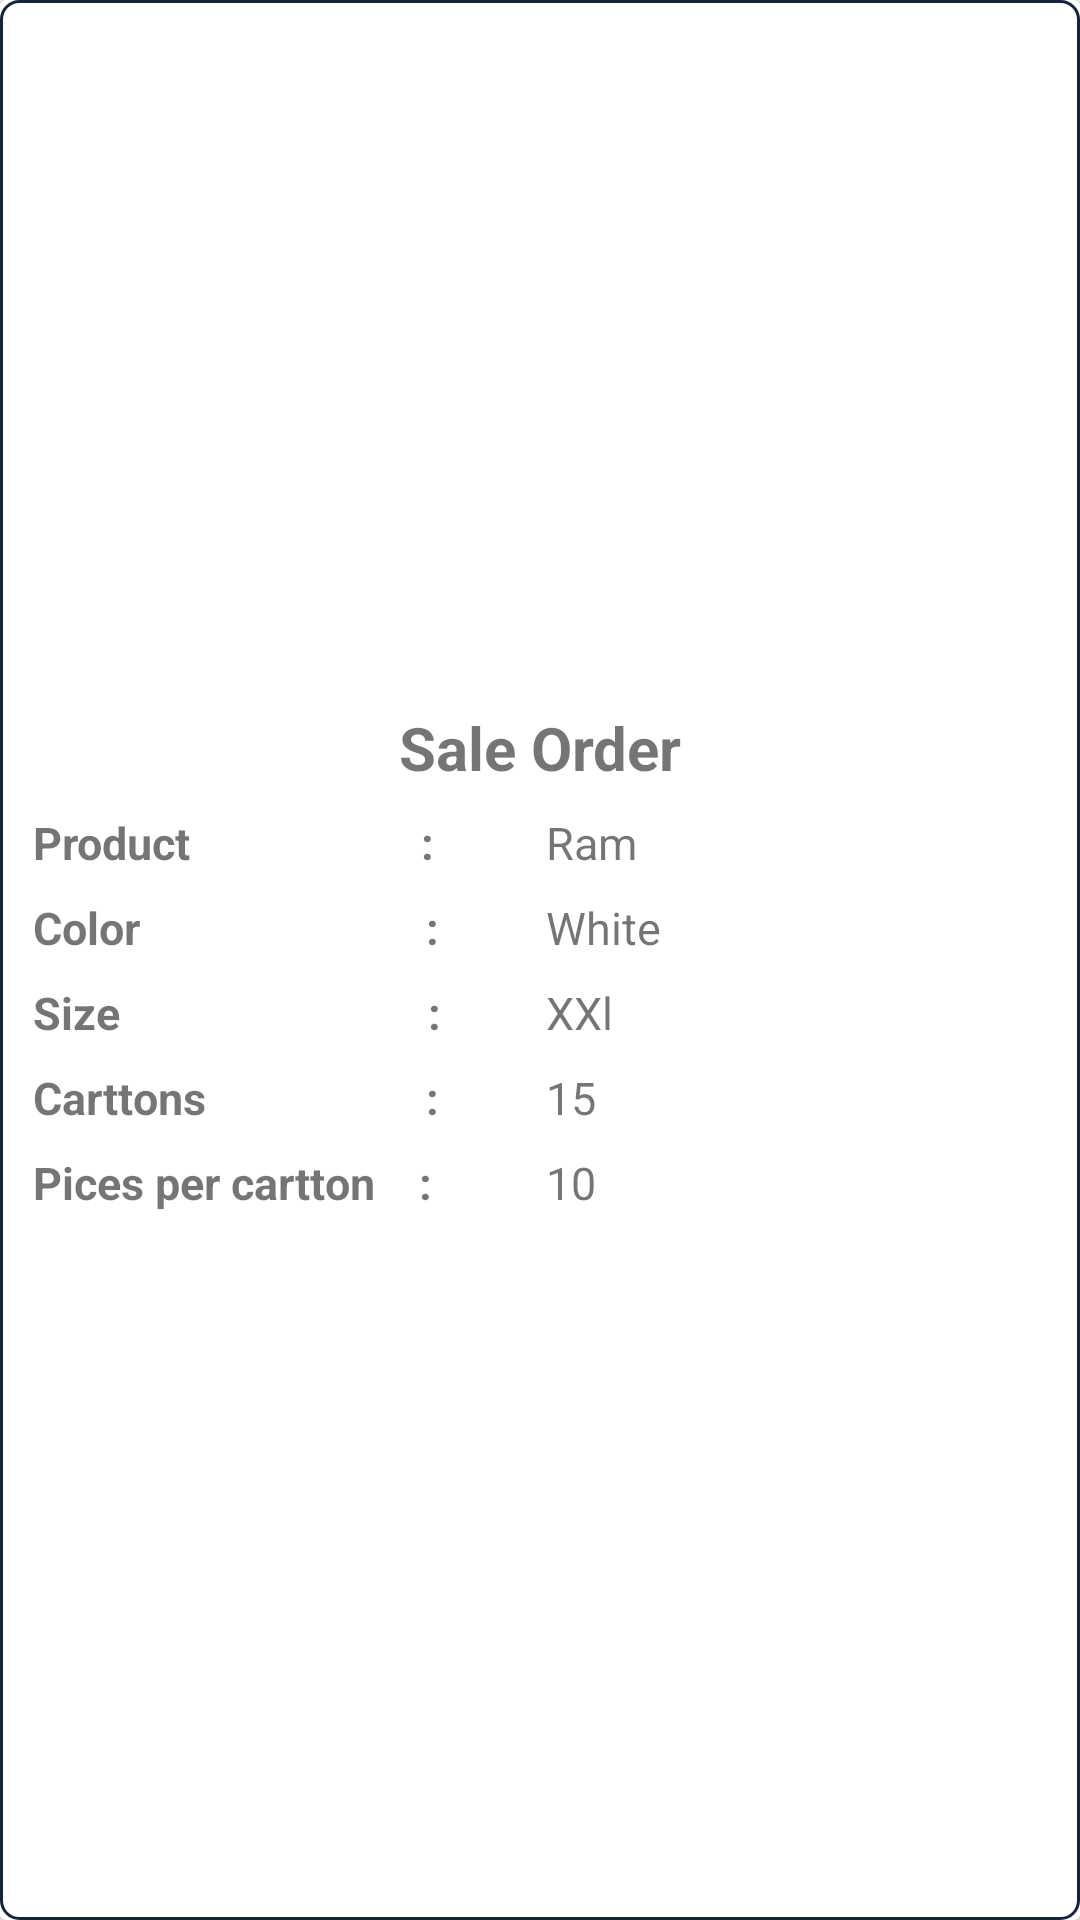

Produce the Android XML layout that renders to this screen, including the resource entries it uses.
<!-- AndroidManifest.xml: application theme AppTheme -->
<!-- res/layout/dispatchsingle.xml -->
<?xml version="1.0" encoding="utf-8"?>
<android.support.v7.widget.CardView xmlns:android="http://schemas.android.com/apk/res/android"
    android:layout_width="match_parent"
    android:layout_height="wrap_content"
    android:layout_marginLeft="8dp"
    android:layout_marginTop="4dp"
    android:layout_marginRight="8dp"
    android:layout_marginBottom="2dp"
    android:orientation="vertical"
    android:weightSum="3">

    <LinearLayout
        android:id="@+id/hostpital_ll"
        android:layout_width="match_parent"
        android:layout_height="match_parent"
        android:clickable="true"
        android:foreground="?android:attr/selectableItemBackground"
        android:orientation="horizontal">


        <LinearLayout
            android:layout_width="match_parent"
            android:layout_height="match_parent"
            android:background="@drawable/border"
            android:gravity="center"
            android:orientation="vertical"
            android:weightSum="5">

            <TextView
                android:layout_width="match_parent"
                android:layout_height="wrap_content"
                android:gravity="center"
                android:text="Sale Order"
                android:textSize="20dp"
                android:textStyle="bold" />

            <LinearLayout
                android:layout_width="match_parent"
                android:layout_height="wrap_content"
                android:layout_marginLeft="10dp"
                android:layout_marginTop="8dp"
                android:layout_marginRight="8dp"
                android:orientation="horizontal"
                android:weightSum="2">

                <TextView
                    android:layout_width="match_parent"
                    android:layout_height="match_parent"
                    android:layout_weight="1"
                    android:gravity="center|start"
                    android:text="Product                     :"
                    android:textSize="15dp"
                    android:textStyle="bold" />

                <TextView
                    android:id="@+id/product"
                    android:layout_width="match_parent"
                    android:layout_height="match_parent"
                    android:layout_weight="1"
                    android:gravity="center|start"
                    android:text="Ram"
                    android:textSize="15dp" />

            </LinearLayout>
            <LinearLayout
                android:layout_width="match_parent"
                android:layout_height="wrap_content"
                android:layout_marginLeft="10dp"
                android:layout_marginTop="8dp"
                android:layout_marginRight="8dp"
                android:orientation="horizontal"
                android:weightSum="2">

                <TextView
                    android:layout_width="match_parent"
                    android:layout_height="match_parent"
                    android:layout_weight="1"
                    android:gravity="center|start"
                    android:text="Color                          :"
                    android:textSize="15dp"
                    android:textStyle="bold" />

                <TextView
                    android:id="@+id/color"
                    android:layout_width="match_parent"
                    android:layout_height="match_parent"
                    android:layout_weight="1"
                    android:gravity="center|start"
                    android:text="White"
                    android:textSize="15dp" />

            </LinearLayout>
            <LinearLayout
                android:layout_width="match_parent"
                android:layout_height="wrap_content"
                android:layout_marginLeft="10dp"
                android:layout_marginTop="8dp"
                android:layout_marginRight="8dp"
                android:orientation="horizontal"
                android:weightSum="2">

                <TextView
                    android:layout_width="match_parent"
                    android:layout_height="match_parent"
                    android:layout_weight="1"
                    android:gravity="center|start"
                    android:text="Size                            :"
                    android:textSize="15dp"
                    android:textStyle="bold" />

                <TextView
                    android:id="@+id/size"
                    android:layout_width="match_parent"
                    android:layout_height="match_parent"
                    android:layout_weight="1"
                    android:gravity="center|start"
                    android:text="XXl"
                    android:textSize="15dp" />

            </LinearLayout>
            <LinearLayout
                android:layout_width="match_parent"
                android:layout_height="wrap_content"
                android:layout_marginLeft="10dp"
                android:layout_marginTop="8dp"
                android:layout_marginRight="8dp"
                android:orientation="horizontal"
                android:weightSum="2">

                <TextView
                    android:layout_width="match_parent"
                    android:layout_height="match_parent"
                    android:layout_weight="1"
                    android:gravity="center|start"
                    android:text="Carttons                    :"
                    android:textSize="15dp"
                    android:textStyle="bold" />

                <TextView
                    android:id="@+id/carton"
                    android:layout_width="match_parent"
                    android:layout_height="match_parent"
                    android:layout_weight="1"
                    android:gravity="center|start"
                    android:text="15"
                    android:textSize="15dp" />

            </LinearLayout>
            <LinearLayout
                android:layout_width="match_parent"
                android:layout_height="wrap_content"
                android:layout_marginLeft="10dp"
                android:layout_marginTop="8dp"
                android:layout_marginRight="8dp"
                android:orientation="horizontal"
                android:weightSum="2">

                <TextView
                    android:layout_width="match_parent"
                    android:layout_height="match_parent"
                    android:layout_weight="1"
                    android:gravity="center|start"
                    android:text="Pices per cartton    :"
                    android:textSize="15dp"
                    android:textStyle="bold" />

                <TextView
                    android:id="@+id/pcspercarton"
                    android:layout_width="match_parent"
                    android:layout_height="match_parent"
                    android:layout_weight="1"
                    android:gravity="center|start"
                    android:text="10"
                    android:textSize="15dp" />

            </LinearLayout>



        </LinearLayout>
    </LinearLayout>
</android.support.v7.widget.CardView>
<!-- resources referenced by this layout -->
<resources>
  <!-- drawable border (drawable-v24) -->
  <?xml version="1.0" encoding="UTF-8"?>
  <shape xmlns:android="http://schemas.android.com/apk/res/android">
      <solid android:color="#ffffff" />
      <stroke
          android:width="1dp"
          android:color="#142440" />
      <corners android:radius="6dp" />
      <padding
          android:bottom="0dp"
          android:left="0dp"
          android:right="0dp"
          android:top="0dp" />
  </shape>
  <style name="AppTheme" parent="Theme.AppCompat.Light.NoActionBar">
          
          <item name="colorPrimary">@color/colorPrimary</item>
          <item name="colorPrimaryDark">@color/colorPrimaryDark</item>
          <item name="colorAccent">@color/colorAccent</item>
      </style>
  <color name="colorPrimary">#142440</color>
  <color name="colorPrimaryDark">#993E3E</color>
  <color name="colorAccent">#1CA3FC</color>       //all in app
</resources>
